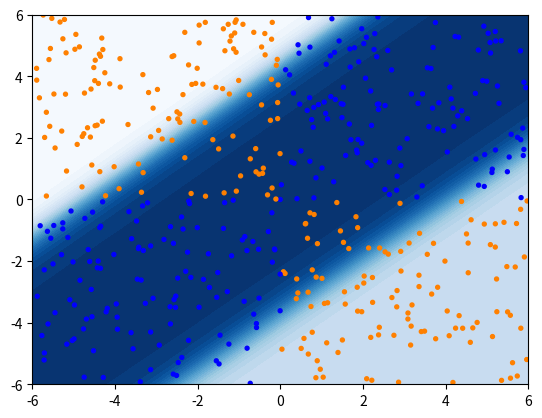

The script that saved this image:
import numpy as np
import random
import matplotlib.pyplot as plt
import matplotlib.cm as cm


Ndata = 500 # number of data points
dim = 6 # range of data points

# plot configuration
x = np.linspace(-dim, dim, 50)
y = np.linspace(-dim, dim, 50)
X_, Y_ = np.meshgrid(x, y)

# Gerate data
def XOR(a,b):
  return ( a > 0 and b > 0 ) or (a < 0 and b < 0)

data = np.array([[0,0]])
labels = np.array([True])

for _ in range(Ndata):
  x = random.uniform(-dim,dim)
  y = random.uniform(-dim,dim)
  eti = XOR(x,y)
  point = np.array([x,y])
  data = np.append(data,[point],axis=0)
  labels = np.append(labels,[eti],axis=0)

# Show Data
X = data[:,0]
Y = data[:,1]

colors = ["#ff8000",  # Orange
           "#0000ff"   # Blue
          ]
plt.scatter(X, Y,s=8,c=np.take(colors,labels))
plt.show()


# Activation Funtions

def tanh(x):
    return np.tanh(x)

def tanhD(x):
    return 1-(tanh(x)**2)

def sig(x):
    return 1/(1+np.exp(-x))

def sigD(x):
    return sig(x)*(1-sig(x))

# NeralnetWork


n1 = [random.uniform(-1,1),random.uniform(-1,1)]
b1 = random.uniform(-1,1)
n2 = [random.uniform(-1,1),random.uniform(-1,1)]
b2 = random.uniform(-1,1)
n3 = [random.uniform(-1,1),random.uniform(-1,1)]
b3 = random.uniform(-1,1)

print(n1)

def model(x,y):
     return sig(tanh(x*n1[0]+y*n1[1]+b1)*n3[0]+tanh(x*n2[0]+y*n2[1]+b2)*n3[1]+b3)


alfa = 0.03
Error = 100
for _ in range(250):
 Error = 0
 for i in range(Ndata):

   In = data[i]
   label = labels[i]
   x = In[0]
   y = In[1]
   pred = model(x,y)


   #Compute Error
   error = (pred-label)**2

   Error+=error

   A = sigD(tanh(x*n1[0]+y*n1[1]+b1)*n3[0]+tanh(x*n2[0]+y*n2[1]+b2)*n3[1]+b3)
   n3[0] = n3[0] - alfa * 2 * (pred-label) * A * tanh(x*n1[0]+y*n1[1]+b1)
   n3[1] = n2[1] - alfa * 2 * (pred-label) * A * tanh(x*n2[0]+y*n2[1]+b2)
   b3 = b3 - alfa * 2 * (pred-label) * A * 1

   B = tanhD(x*n2[0]+y*n2[1]+b2)
   n2[0] = n2[0] - alfa * 2 * (pred-label) * A * n3[1] * B * x
   n2[1] = n2[1] - alfa * 2 * (pred-label) * A * n3[1] * B * y
   b2 = b2 - alfa * 2 * (pred-label) * A * n3[1]* B * 1

   C = tanhD(x*n1[0]+y*n1[1]+b1)
   n1[0] = n1[0] - alfa * 2 * (pred-label) * A * n3[0] * C * x
   n1[1] = n1[1] - alfa * 2 * (pred-label) * A * n3[0] * C * y
   b1 = b1 - alfa * 2 * (pred-label) * A * n3[0]* B * 1


 print(Error)




plt.contourf(X_, Y_, model(X_,Y_), 30 , cmap='Blues')
plt.scatter(X, Y,s=8,c=np.take(colors,labels))
plt.show()
